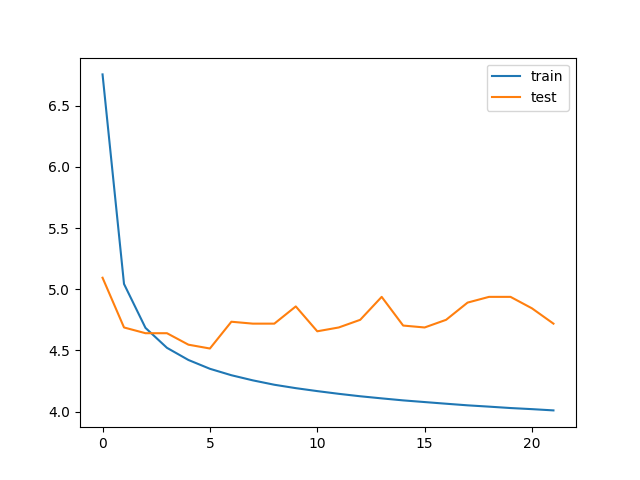

Source data for this figure (header and first rows):
bleu_threshold, trainData_size, testData_size, train_loss, train_bleu, test_loss, test_bleu, save
0.05, 39244, 56, 6.755, 0.7058, 5.094, 0.8293, V
0.05, 39244, 56, 5.043, 0.7418, 4.688, 0.841, V
0.05, 39244, 56, 4.684, 0.754, 4.641, 0.8262, V
0.05, 39244, 56, 4.521, 0.7605, 4.641, 0.8359, 
0.05, 39244, 56, 4.422, 0.7634, 4.547, 0.8406, V
0.05, 39244, 56, 4.35, 0.7658, 4.516, 0.8395, V
0.05, 39244, 56, 4.297, 0.7674, 4.734, 0.832, 
0.05, 39244, 56, 4.255, 0.7688, 4.719, 0.8336, 
0.05, 39244, 56, 4.22, 0.77, 4.719, 0.8238, 
0.05, 39244, 56, 4.192, 0.771, 4.859, 0.8199, 
0.05, 39244, 56, 4.168, 0.772, 4.656, 0.8215, 
0.05, 39244, 56, 4.146, 0.773, 4.688, 0.8188, 
0.05, 39244, 56, 4.126, 0.7743, 4.75, 0.827, 
0.05, 39244, 56, 4.108, 0.7751, 4.938, 0.8371, 
0.05, 39244, 56, 4.092, 0.7756, 4.703, 0.8598, 
0.05, 39244, 56, 4.078, 0.7759, 4.688, 0.8332, 
0.05, 39244, 56, 4.065, 0.7765, 4.75, 0.8602, 
0.05, 39244, 56, 4.052, 0.7767, 4.891, 0.8484, 
0.05, 39244, 56, 4.041, 0.7772, 4.938, 0.843, 
0.05, 39244, 56, 4.029, 0.7773, 4.938, 0.8344, 
0.05, 39244, 56, 4.02, 0.7778, 4.844, 0.8359, 
0.05, 39244, 56, 4.01, 0.7782, 4.719, 0.8609, 
